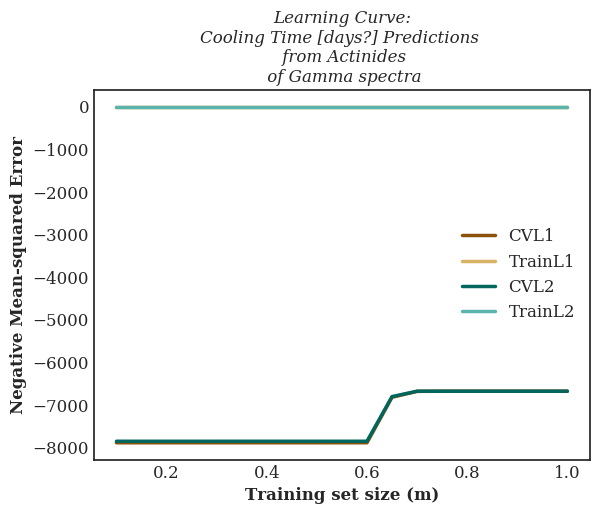

Source data for this figure (header and first rows):
, CVL1, TrainL1, CVL2, TrainL2
0.1, -7888, -1.951140239600165e-39, -7853, -1.951140239600165e-39
0.15, -7888, -1.9441253543011404e-39, -7852, -1.9441253543011404e-39
0.2, -7888, -1.9451274807724297e-39, -7852, -1.9451274807724297e-39
0.25, -7888, -1.9469313084207504e-39, -7852, -1.9469313084207504e-39
0.3, -7888, -1.9451274807724297e-39, -7852, -1.9451274807724297e-39
0.35, -7888, -1.9439877357645427e-39, -7852, -1.9439877357645427e-39
0.4, -7888, -1.945257190334869e-39, -7852, -1.945257190334869e-39
0.45, -7888, -1.9442409404793628e-39, -7852, -1.9442409404793628e-39
0.5, -7888, -1.9440290107692548e-39, -7852, -1.9440290107692548e-39
0.55, -7888, -1.9444020921551366e-39, -7852, -1.9444020921551366e-39
0.6, -7888, -1.9442120500921794e-39, -7852, -1.9442120500921794e-39
0.65, -6819, -1.9435888105846084e-39, -6804, -1.9435888105846084e-39
0.7, -6681, -1.9439877357645427e-39, -6677, -1.9439877357645427e-39
0.75, -6677, -1.9438633358919096e-39, -6677, -1.9438633358919096e-39
0.8, -6677, -1.9448815130095822e-39, -6677, -1.9448815130095822e-39
0.85, -6677, -1.944012014083603e-39, -6677, -1.944012014083603e-39
0.9, -6677, -1.9442409404793628e-39, -6677, -1.9442409404793628e-39
0.95, -6677, -1.944762151663195e-39, -6677, -1.944762151663195e-39
1.0, -6677, -1.9437805090421974e-39, -6677, -1.9437805090421974e-39
